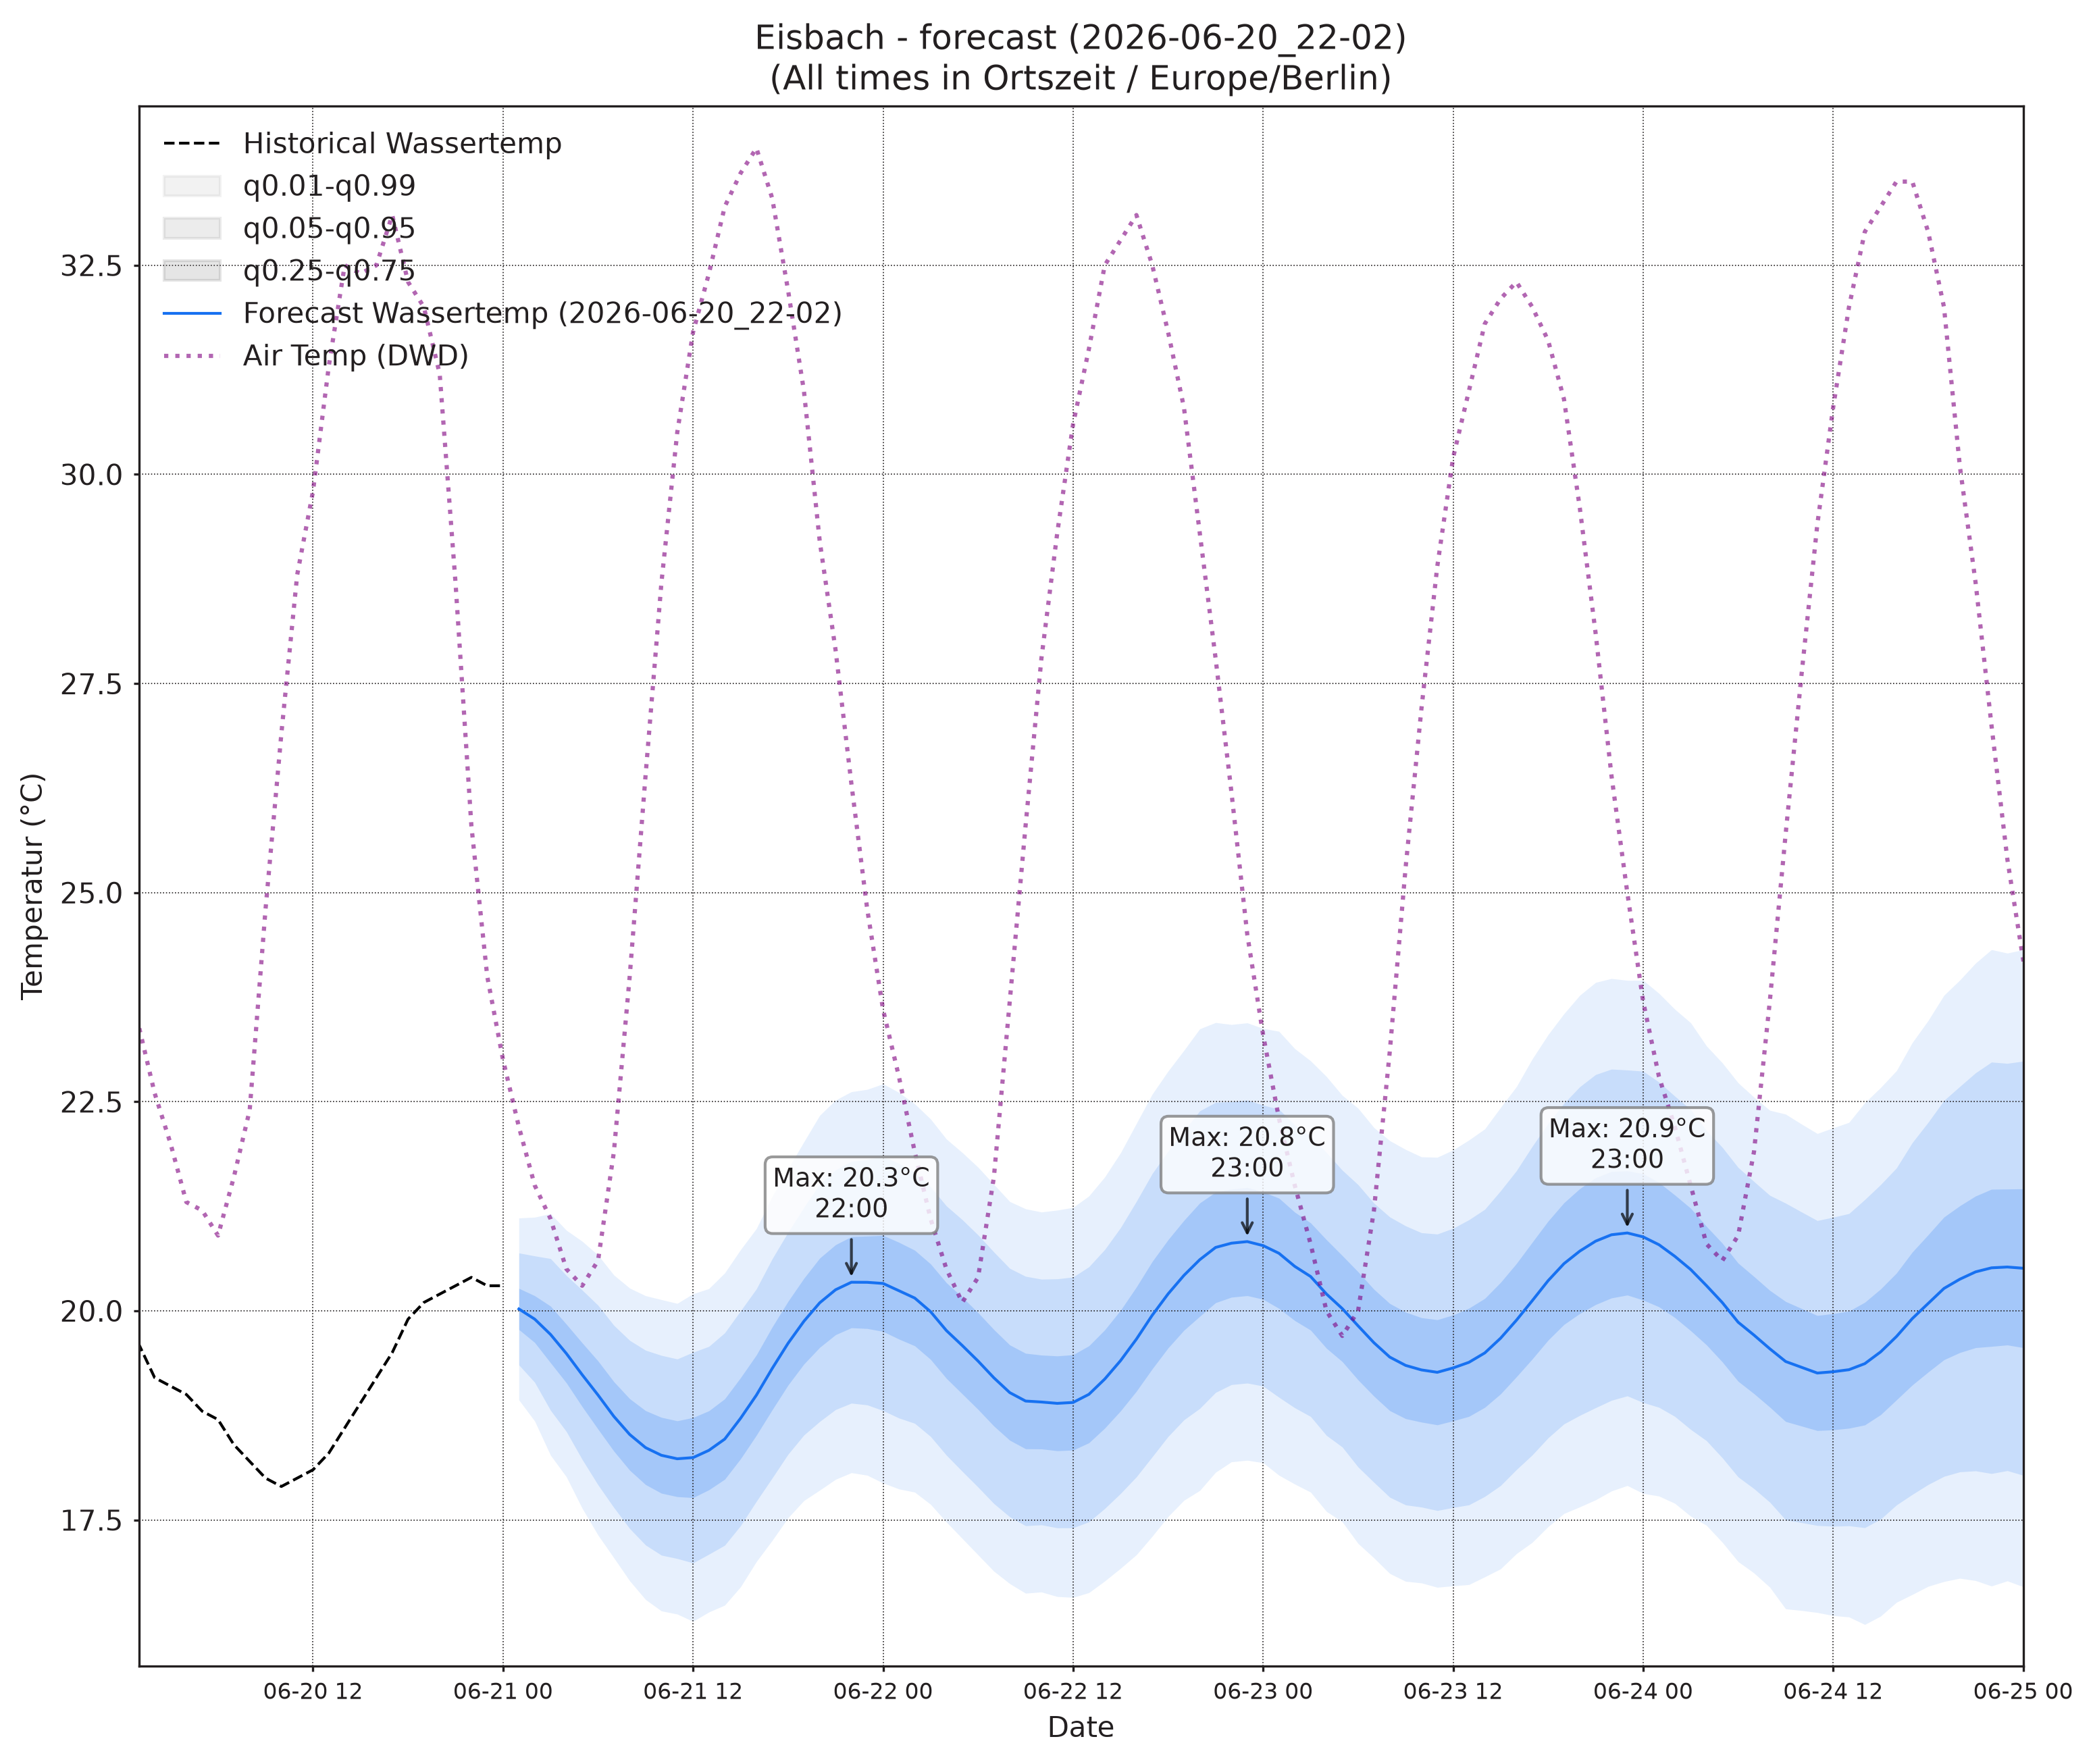

Data behind this chart, as committed beside it:
, wassertemp_q0.01, wassertemp_q0.05, wassertemp_q0.25, wassertemp_q0.5, wassertemp_q0.75, wassertemp_q0.95, wassertemp_q0.99, airtemp_96_q0.01, airtemp_96_q0.05, airtemp_96_q0.25, airtemp_96_q0.5, airtemp_96_q0.75, airtemp_96_q0.95, airtemp_96_q0.99, pressure_96_q0.01, pressure_96_q0.05, pressure_96_q0.25, pressure_96_q0.5, pressure_96_q0.75, pressure_96_q0.95, pressure_96_q0.99
2026-06-21 01:00, 18.94, 19.35, 19.78, 20.02, 20.27, 20.69, 21.11, 20.03, 21.28, 22.64, 23.46, 24.28, 25.64, 26.89, 1017, 1017, 1018, 1018, 1018, 1019, 1019
2026-06-21 02:00, 18.68, 19.15, 19.62, 19.9, 20.18, 20.66, 21.12, 18.6, 20.18, 21.84, 22.82, 23.8, 25.45, 27.04, 1017, 1017, 1018, 1018, 1019, 1019, 1020
2026-06-21 03:00, 18.27, 18.81, 19.38, 19.72, 20.06, 20.62, 21.16, 17.35, 19.2, 21.15, 22.32, 23.49, 25.44, 27.29, 1016, 1017, 1018, 1018, 1019, 1020, 1020
2026-06-21 04:00, 18.02, 18.56, 19.14, 19.49, 19.84, 20.42, 20.96, 16.52, 18.49, 20.64, 21.95, 23.26, 25.42, 27.39, 1016, 1017, 1018, 1019, 1019, 1020, 1021
2026-06-21 05:00, 17.64, 18.22, 18.85, 19.24, 19.62, 20.25, 20.83, 16.02, 18.09, 20.41, 21.85, 23.28, 25.6, 27.68, 1016, 1017, 1018, 1019, 1019, 1020, 1021
2026-06-21 06:00, 17.32, 17.92, 18.59, 18.99, 19.4, 20.07, 20.67, 15.43, 17.7, 20.28, 21.87, 23.46, 26.04, 28.31, 1016, 1017, 1018, 1019, 1019, 1020, 1022
2026-06-21 07:00, 17.05, 17.65, 18.32, 18.74, 19.15, 19.83, 20.43, 15.18, 17.67, 20.53, 22.31, 24.1, 26.96, 29.45, 1015, 1017, 1018, 1019, 1020, 1021, 1022
2026-06-21 08:00, 16.77, 17.4, 18.09, 18.52, 18.95, 19.65, 20.27, 15.41, 18.13, 21.3, 23.29, 25.29, 28.46, 31.17, 1015, 1016, 1018, 1019, 1020, 1021, 1022
2026-06-21 09:00, 16.55, 17.2, 17.92, 18.36, 18.81, 19.53, 20.18, 15.89, 18.82, 22.28, 24.46, 26.64, 30.1, 33.03, 1015, 1016, 1018, 1019, 1020, 1021, 1022
2026-06-21 10:00, 16.41, 17.08, 17.82, 18.27, 18.73, 19.47, 20.13, 16.42, 19.64, 23.46, 25.88, 28.31, 32.13, 35.35, 1014, 1016, 1017, 1018, 1019, 1021, 1023
2026-06-21 11:00, 16.37, 17.04, 17.78, 18.23, 18.68, 19.42, 20.09, 16.7, 20.28, 24.52, 27.21, 29.89, 34.13, 37.72, 1013, 1015, 1017, 1018, 1019, 1021, 1023
2026-06-21 12:00, 16.29, 16.99, 17.77, 18.25, 18.72, 19.5, 20.2, 16.97, 20.8, 25.36, 28.25, 31.14, 35.7, 39.53, 1013, 1015, 1017, 1018, 1019, 1021, 1023
2026-06-21 13:00, 16.4, 17.09, 17.86, 18.33, 18.8, 19.57, 20.27, 17.6, 21.6, 26.4, 29.46, 32.52, 37.32, 41.32, 1012, 1014, 1016, 1018, 1019, 1021, 1023
2026-06-21 14:00, 16.48, 17.2, 17.99, 18.47, 18.95, 19.74, 20.45, 17.62, 21.83, 26.9, 30.13, 33.36, 38.43, 42.65, 1012, 1014, 1016, 1017, 1019, 1021, 1023
2026-06-21 15:00, 16.7, 17.43, 18.23, 18.72, 19.2, 20, 20.73, 17.66, 21.92, 27.08, 30.38, 33.67, 38.83, 43.1, 1011, 1013, 1016, 1017, 1019, 1021, 1023
2026-06-21 16:00, 17, 17.72, 18.51, 18.99, 19.47, 20.26, 20.98, 17.48, 21.79, 27.02, 30.37, 33.73, 38.96, 43.26, 1011, 1013, 1015, 1017, 1018, 1021, 1023
2026-06-21 17:00, 17.26, 18, 18.82, 19.31, 19.81, 20.62, 21.37, 16.98, 21.34, 26.65, 30.06, 33.47, 38.78, 43.14, 1010, 1012, 1015, 1017, 1018, 1021, 1023
2026-06-21 18:00, 17.53, 18.28, 19.11, 19.61, 20.11, 20.94, 21.7, 16.5, 20.9, 26.27, 29.71, 33.15, 38.52, 42.92, 1010, 1012, 1015, 1017, 1019, 1021, 1024
2026-06-21 19:00, 17.73, 18.51, 19.36, 19.88, 20.39, 21.24, 22.02, 16.02, 20.37, 25.63, 29, 32.37, 37.63, 41.98, 1010, 1012, 1015, 1017, 1019, 1022, 1024
2026-06-21 20:00, 17.86, 18.68, 19.56, 20.1, 20.63, 21.52, 22.34, 15.41, 19.65, 24.75, 27.99, 31.24, 36.33, 40.57, 1010, 1012, 1015, 1017, 1019, 1022, 1025
2026-06-21 21:00, 17.99, 18.82, 19.71, 20.25, 20.79, 21.68, 22.52, 14.7, 18.81, 23.7, 26.8, 29.9, 34.79, 38.9, 1010, 1012, 1015, 1017, 1019, 1022, 1025
2026-06-21 22:00, 18.06, 18.9, 19.8, 20.34, 20.89, 21.79, 22.62, 13.82, 17.89, 22.65, 25.65, 28.65, 33.42, 37.48, 1010, 1013, 1016, 1018, 1019, 1023, 1025
2026-06-21 23:00, 18.03, 18.87, 19.79, 20.34, 20.89, 21.81, 22.65, 13.37, 17.19, 21.61, 24.38, 27.15, 31.57, 35.39, 1010, 1013, 1016, 1018, 1020, 1023, 1026
2026-06-22 00:00, 17.94, 18.81, 19.75, 20.33, 20.9, 21.85, 22.71, 12.88, 16.56, 20.8, 23.43, 26.07, 30.3, 33.99, 1010, 1013, 1016, 1018, 1020, 1023, 1026
2026-06-22 01:00, 17.87, 18.72, 19.66, 20.24, 20.82, 21.76, 22.61, 12.09, 15.76, 19.9, 22.46, 25.02, 29.16, 32.83, 1010, 1013, 1016, 1018, 1020, 1023, 1026
2026-06-22 02:00, 17.83, 18.65, 19.58, 20.15, 20.72, 21.65, 22.47, 11.5, 15.14, 19.21, 21.7, 24.2, 28.27, 31.9, 1011, 1013, 1017, 1019, 1021, 1024, 1026
2026-06-22 03:00, 17.69, 18.5, 19.42, 19.99, 20.56, 21.48, 22.29, 10.94, 14.56, 18.57, 21.02, 23.48, 27.49, 31.1, 1011, 1014, 1017, 1019, 1021, 1024, 1027
2026-06-22 04:00, 17.47, 18.27, 19.19, 19.76, 20.34, 21.25, 22.05, 10.46, 14.09, 18.11, 20.56, 23.01, 27.03, 30.66, 1011, 1014, 1017, 1019, 1021, 1024, 1027
2026-06-22 05:00, 17.28, 18.08, 19.01, 19.59, 20.16, 21.09, 21.89, 10.31, 13.85, 17.83, 20.28, 22.73, 26.7, 30.24, 1011, 1014, 1017, 1019, 1021, 1024, 1027
2026-06-22 06:00, 17.08, 17.89, 18.82, 19.4, 19.98, 20.91, 21.72, 10.48, 14.02, 18.04, 20.53, 23.02, 27.03, 30.57, 1011, 1014, 1017, 1019, 1021, 1025, 1028
2026-06-22 07:00, 16.89, 17.7, 18.62, 19.2, 19.78, 20.7, 21.51, 10.68, 14.3, 18.45, 21.03, 23.61, 27.76, 31.38, 1011, 1014, 1017, 1019, 1021, 1025, 1028
2026-06-22 08:00, 16.74, 17.54, 18.45, 19.02, 19.59, 20.51, 21.31, 11.06, 14.78, 19.12, 21.84, 24.56, 28.89, 32.61, 1011, 1014, 1017, 1019, 1021, 1025, 1028
2026-06-22 09:00, 16.62, 17.43, 18.35, 18.92, 19.49, 20.41, 21.22, 11.94, 15.82, 20.4, 23.29, 26.19, 30.77, 34.65, 1010, 1014, 1017, 1019, 1021, 1025, 1028
2026-06-22 10:00, 16.64, 17.44, 18.35, 18.91, 19.47, 20.38, 21.18, 12.2, 16.36, 21.33, 24.49, 27.65, 32.62, 36.78, 1010, 1013, 1017, 1019, 1021, 1025, 1028
2026-06-22 11:00, 16.58, 17.41, 18.33, 18.89, 19.46, 20.38, 21.2, 12.67, 17.06, 22.34, 25.72, 29.1, 34.38, 38.77, 1010, 1013, 1017, 1019, 1021, 1025, 1028
2026-06-22 12:00, 16.57, 17.41, 18.33, 18.9, 19.47, 20.4, 21.24, 13.14, 17.72, 23.3, 26.89, 30.48, 36.06, 40.65, 1009, 1012, 1016, 1019, 1021, 1025, 1028
2026-06-22 13:00, 16.63, 17.48, 18.42, 19, 19.58, 20.53, 21.37, 13.75, 18.54, 24.39, 28.15, 31.91, 37.76, 42.56, 1009, 1012, 1016, 1018, 1021, 1024, 1028
2026-06-22 14:00, 16.77, 17.64, 18.6, 19.18, 19.77, 20.73, 21.6, 13.86, 18.83, 24.94, 28.88, 32.82, 38.93, 43.89, 1008, 1012, 1016, 1018, 1020, 1024, 1028
2026-06-22 15:00, 16.92, 17.82, 18.8, 19.41, 20.01, 20.99, 21.89, 14.09, 19.11, 25.29, 29.29, 33.28, 39.46, 44.48, 1008, 1011, 1015, 1018, 1020, 1024, 1028
2026-06-22 16:00, 17.08, 18.02, 19.04, 19.66, 20.28, 21.31, 22.24, 13.94, 18.98, 25.22, 29.25, 33.29, 39.52, 44.56, 1008, 1011, 1015, 1018, 1020, 1024, 1027
2026-06-22 17:00, 17.3, 18.25, 19.31, 19.95, 20.59, 21.64, 22.59, 13.92, 18.87, 25.01, 28.99, 32.96, 39.1, 44.05, 1008, 1011, 1015, 1018, 1020, 1024, 1027
2026-06-22 18:00, 17.54, 18.5, 19.56, 20.2, 20.85, 21.91, 22.87, 13.72, 18.57, 24.56, 28.43, 32.3, 38.29, 43.14, 1008, 1011, 1015, 1018, 1020, 1024, 1027
2026-06-22 19:00, 17.73, 18.7, 19.77, 20.42, 21.08, 22.15, 23.11, 13.73, 18.31, 23.99, 27.67, 31.35, 37.03, 41.62, 1008, 1011, 1015, 1018, 1020, 1024, 1027
2026-06-22 20:00, 17.85, 18.83, 19.93, 20.61, 21.29, 22.39, 23.37, 13.24, 17.6, 23, 26.49, 29.99, 35.39, 39.75, 1008, 1012, 1016, 1018, 1020, 1024, 1027
2026-06-22 21:00, 18.07, 19.02, 20.1, 20.76, 21.42, 22.49, 23.45, 12.43, 16.69, 21.92, 25.28, 28.64, 33.87, 38.13, 1009, 1012, 1016, 1018, 1020, 1024, 1028
2026-06-22 22:00, 18.19, 19.12, 20.16, 20.81, 21.45, 22.5, 23.42, 11.94, 15.97, 20.89, 24.05, 27.22, 32.14, 36.17, 1009, 1012, 1016, 1018, 1021, 1025, 1028
2026-06-22 23:00, 18.21, 19.14, 20.18, 20.83, 21.47, 22.52, 23.44, 11.19, 15.07, 19.78, 22.8, 25.82, 30.53, 34.42, 1009, 1012, 1016, 1019, 1021, 1025, 1028
2026-06-23 00:00, 18.18, 19.1, 20.14, 20.78, 21.42, 22.46, 23.38, 10.49, 14.27, 18.81, 21.7, 24.59, 29.13, 32.91, 1009, 1013, 1016, 1019, 1021, 1025, 1028
2026-06-23 01:00, 18.03, 18.97, 20.03, 20.69, 21.35, 22.41, 23.34, 9.698, 13.41, 17.85, 20.68, 23.5, 27.94, 31.66, 1010, 1013, 1017, 1019, 1021, 1025, 1029
2026-06-23 02:00, 17.93, 18.84, 19.88, 20.53, 21.18, 22.22, 23.13, 9.282, 12.95, 17.29, 20.03, 22.78, 27.12, 30.79, 1010, 1013, 1017, 1019, 1022, 1025, 1029
2026-06-23 03:00, 17.83, 18.74, 19.77, 20.41, 21.05, 22.08, 22.99, 8.931, 12.56, 16.83, 19.53, 22.22, 26.49, 30.12, 1010, 1013, 1017, 1019, 1022, 1026, 1029
2026-06-23 04:00, 17.6, 18.51, 19.55, 20.2, 20.85, 21.89, 22.8, 8.559, 12.2, 16.47, 19.16, 21.85, 26.12, 29.77, 1010, 1013, 1017, 1020, 1022, 1026, 1029
2026-06-23 05:00, 17.48, 18.37, 19.39, 20.03, 20.66, 21.68, 22.58, 8.466, 12.07, 16.29, 18.95, 21.61, 25.83, 29.43, 1010, 1013, 1017, 1020, 1022, 1026, 1030
2026-06-23 06:00, 17.22, 18.13, 19.17, 19.82, 20.47, 21.51, 22.42, 8.255, 11.99, 16.38, 19.15, 21.92, 26.3, 30.04, 1010, 1014, 1017, 1020, 1022, 1026, 1030
2026-06-23 07:00, 17.05, 17.95, 18.98, 19.62, 20.26, 21.29, 22.19, 8.595, 12.42, 16.92, 19.76, 22.6, 27.1, 30.93, 1010, 1013, 1017, 1020, 1022, 1026, 1030
2026-06-23 08:00, 16.86, 17.77, 18.81, 19.45, 20.09, 21.12, 22.03, 8.971, 12.95, 17.67, 20.67, 23.67, 28.39, 32.37, 1010, 1013, 1017, 1020, 1022, 1026, 1030
2026-06-23 09:00, 16.77, 17.68, 18.71, 19.35, 19.98, 21.02, 21.93, 9.453, 13.64, 18.69, 21.91, 25.13, 30.17, 34.36, 1010, 1013, 1017, 1020, 1022, 1026, 1030
2026-06-23 10:00, 16.75, 17.65, 18.67, 19.29, 19.92, 20.93, 21.84, 10.18, 14.56, 19.85, 23.24, 26.62, 31.92, 36.29, 1010, 1013, 1017, 1020, 1022, 1026, 1029
2026-06-23 11:00, 16.69, 17.61, 18.64, 19.27, 19.89, 20.92, 21.84, 10.38, 15.07, 20.8, 24.49, 28.17, 33.9, 38.6, 1009, 1013, 1017, 1019, 1022, 1026, 1029
2026-06-23 12:00, 16.71, 17.65, 18.68, 19.32, 19.95, 20.99, 21.92, 11.15, 15.94, 21.82, 25.61, 29.4, 35.28, 40.08, 1009, 1013, 1017, 1019, 1022, 1026, 1029
... 36 more rows
